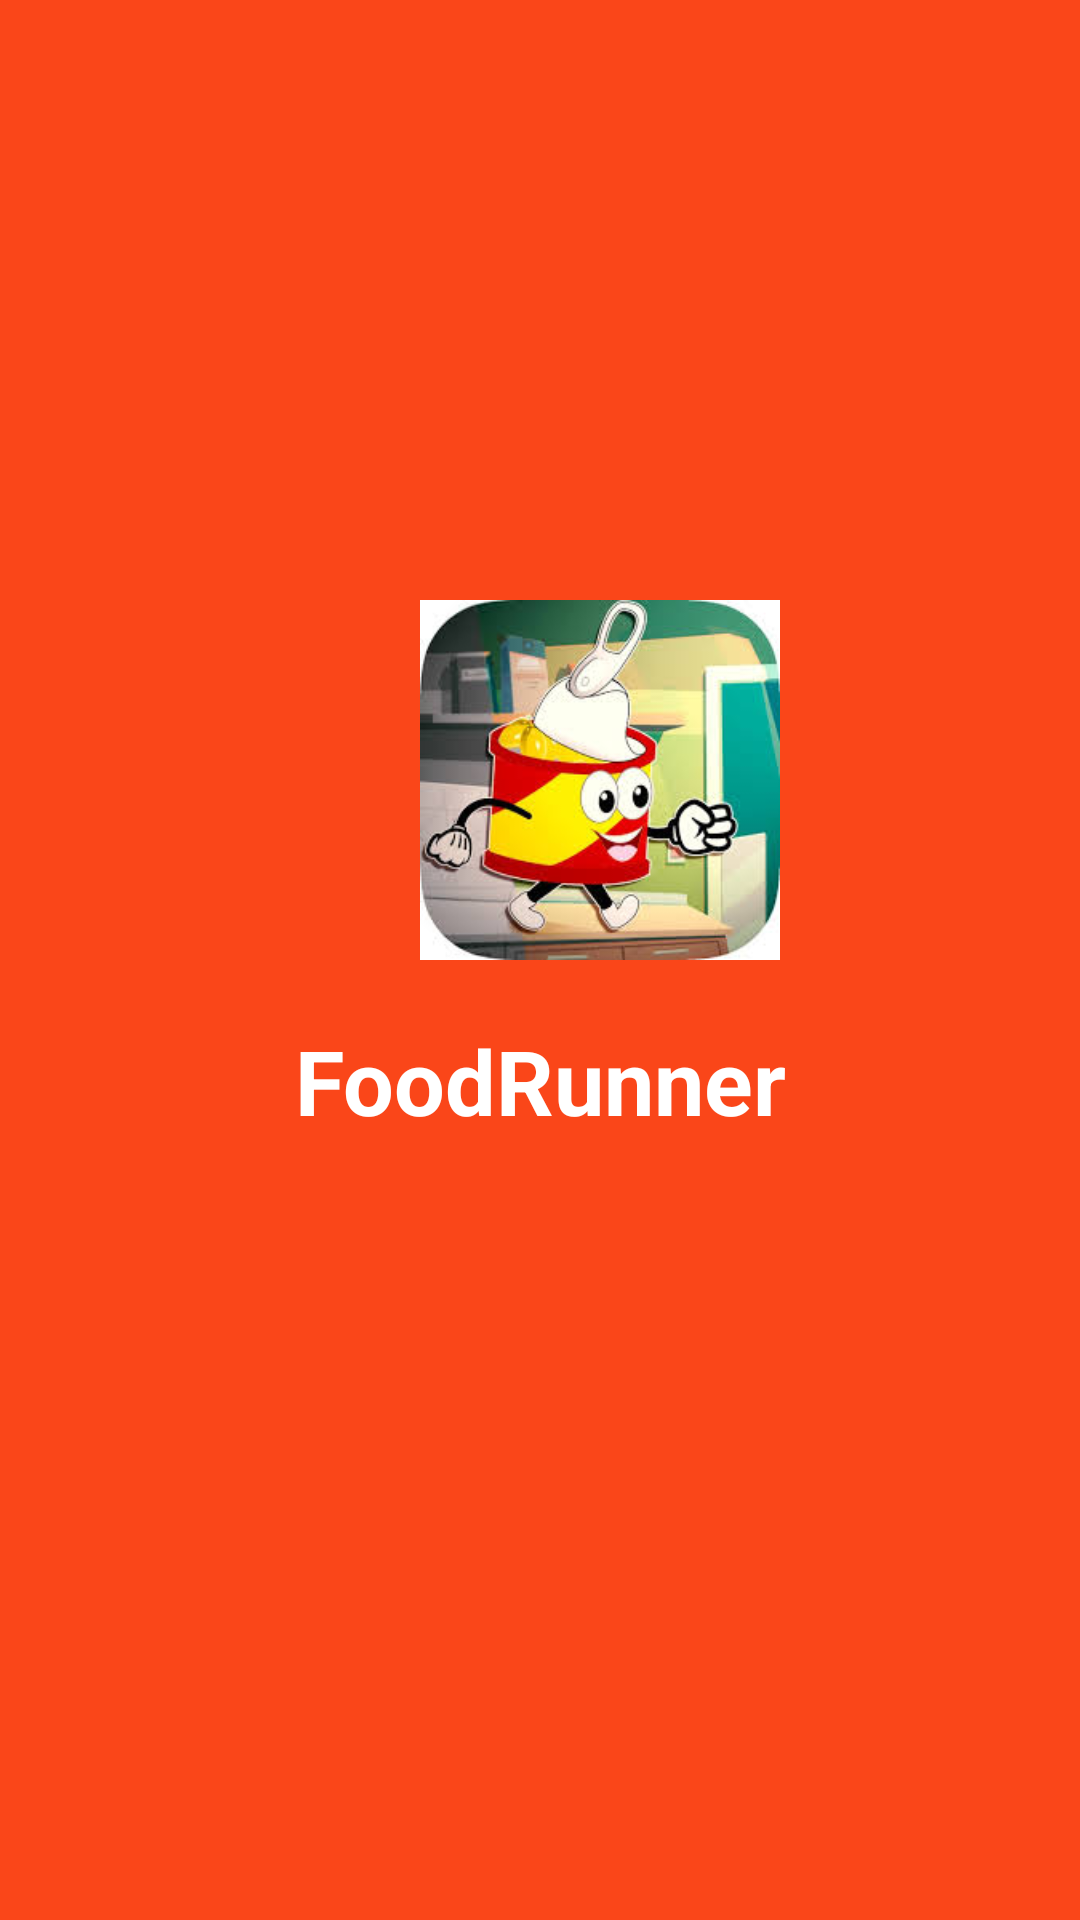

Write the Android layout XML for this screen, with the resource values it uses.
<!-- AndroidManifest.xml: application theme AppTheme -->
<!-- res/layout/activity_splash.xml -->
<?xml version="1.0" encoding="utf-8"?>
<RelativeLayout xmlns:android="http://schemas.android.com/apk/res/android"
    android:layout_width="match_parent"
    android:layout_height="match_parent"
    android:background="@color/backgroundColor">

    <ImageView
        android:id="@+id/imgIcon"
        android:layout_width="120dp"
        android:layout_height="120dp"
        android:src="@drawable/foodpic"
        android:layout_marginLeft="140dp"
        android:layout_marginTop="200dp"
        />
    <TextView
        android:layout_below="@+id/imgIcon"
        android:layout_width="match_parent"
        android:layout_height="wrap_content"
        android:text="FoodRunner"
        android:textAlignment="center"
        android:textColor="#FFFFFF"
        android:textStyle="bold"
        android:textSize="30dp"
        android:padding="20dp"/>

</RelativeLayout>
<!-- resources referenced by this layout -->
<resources>
  <color name="backgroundColor">#FA4619</color>
  <!-- drawable foodpic: jpg bitmap (drawable-v24, 13854 bytes) -->
  <style name="AppTheme" parent="Theme.AppCompat.Light.NoActionBar">
          
  
  
          <item name="colorPrimary">@color/colorPrimary</item>
          <item name="colorPrimaryDark">@color/colorPrimaryDark</item>
          <item name="colorAccent">@color/colorAccent</item>
      </style>
  <color name="colorPrimary">#FA4619</color>
  <color name="colorPrimaryDark">#d12f02</color>
  <color name="colorAccent">#03DAC5</color>
</resources>
